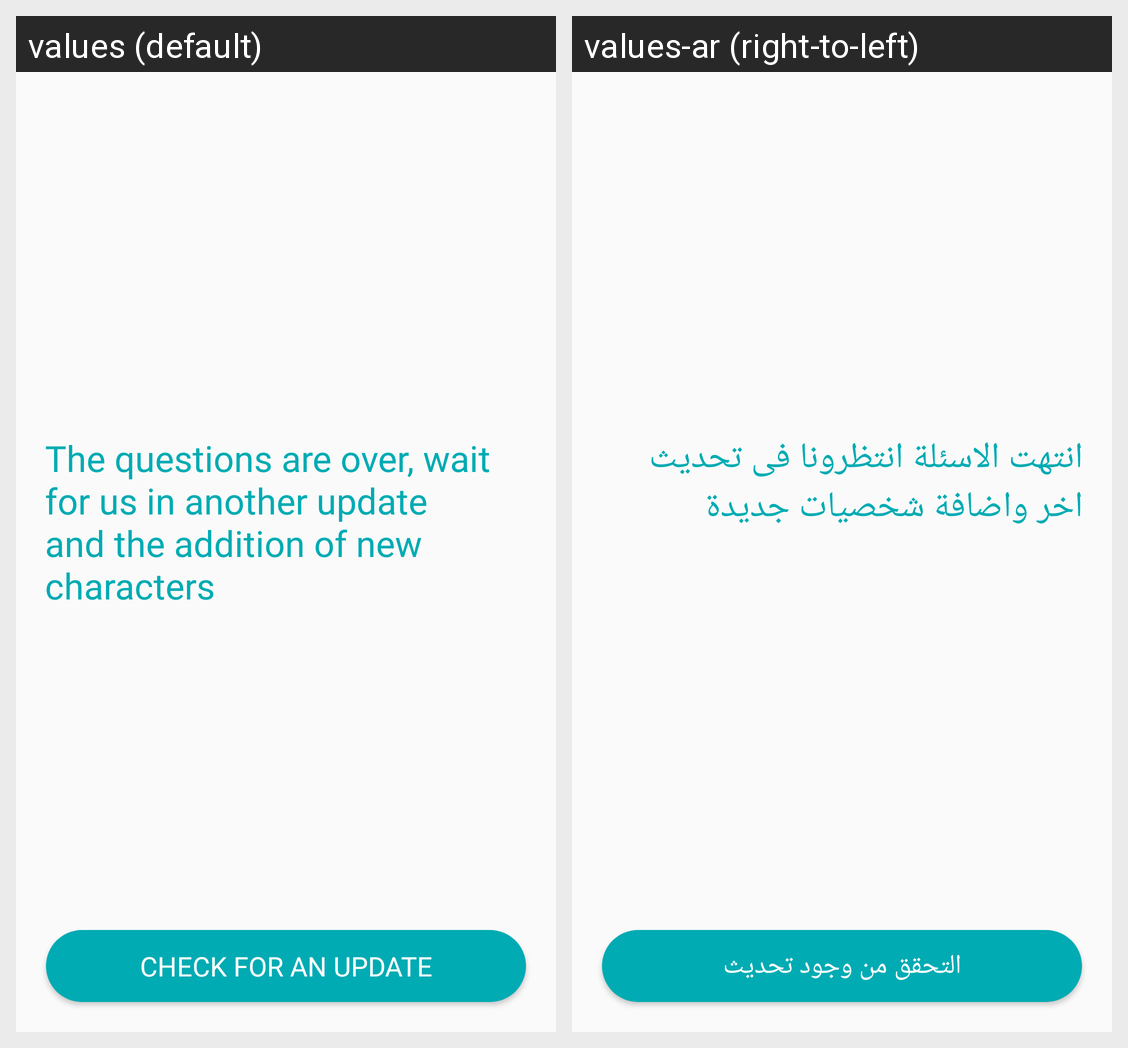

Here is an Android app screen in its default locale and in the app's own translations. Write out the translated-string differences for the strings that appear on this screen.
Android screen res/layout/activity_quiz_finished.xml rendered under 2 locales, left to right: values (default), values-ar (right-to-left). Device: Nexus 5 (rendered at 1080×1920; each locale shown at half size, 540×960, under a caption strip naming it); theme Theme.GuessTheAnimePlace.
Strings drawn on this screen, with the default value and each locale's value (text and hints the layout hard-codes, and strings that could not be matched under every locale, appear in the picture but are not listed):

quiz_over
  values: The questions are over, wait for us in another update and the addition of new characters
  values-ar: انتهت الاسئلة انتظرونا فى تحديث اخر واضافة شخصيات جديدة

check_update
  values: Check for an update
  values-ar: التحقق من وجود تحديث
